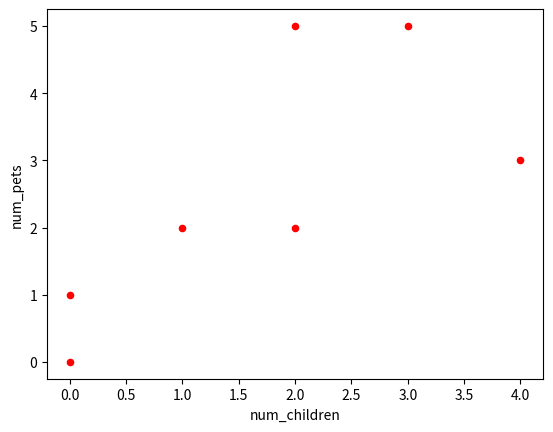
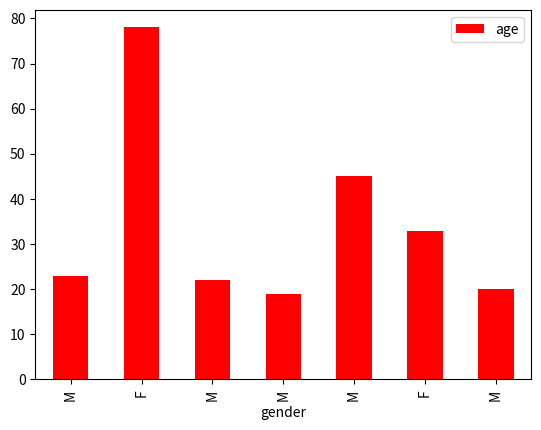

Python code for these plots, in order:
import pandas as pd
import matplotlib.pyplot as plt

df = pd.DataFrame({
    'name':['john','mary','peter','jeff','bill','lisa','jose'],
    'age':[23,78,22,19,45,33,20],
    'gender':['M','F','M','M','M','F','M'],
    'state':['california','dc','california','dc','california','texas','texas'],
    'num_children':[2,0,0,3,2,1,4],
    'num_pets':[5,1,0,5,2,2,3]
})

df.plot(kind='scatter',x='num_children',y='num_pets',color='red')
plt.show()

df.plot(kind='bar',x='gender',y='age',color='red')
plt.show()